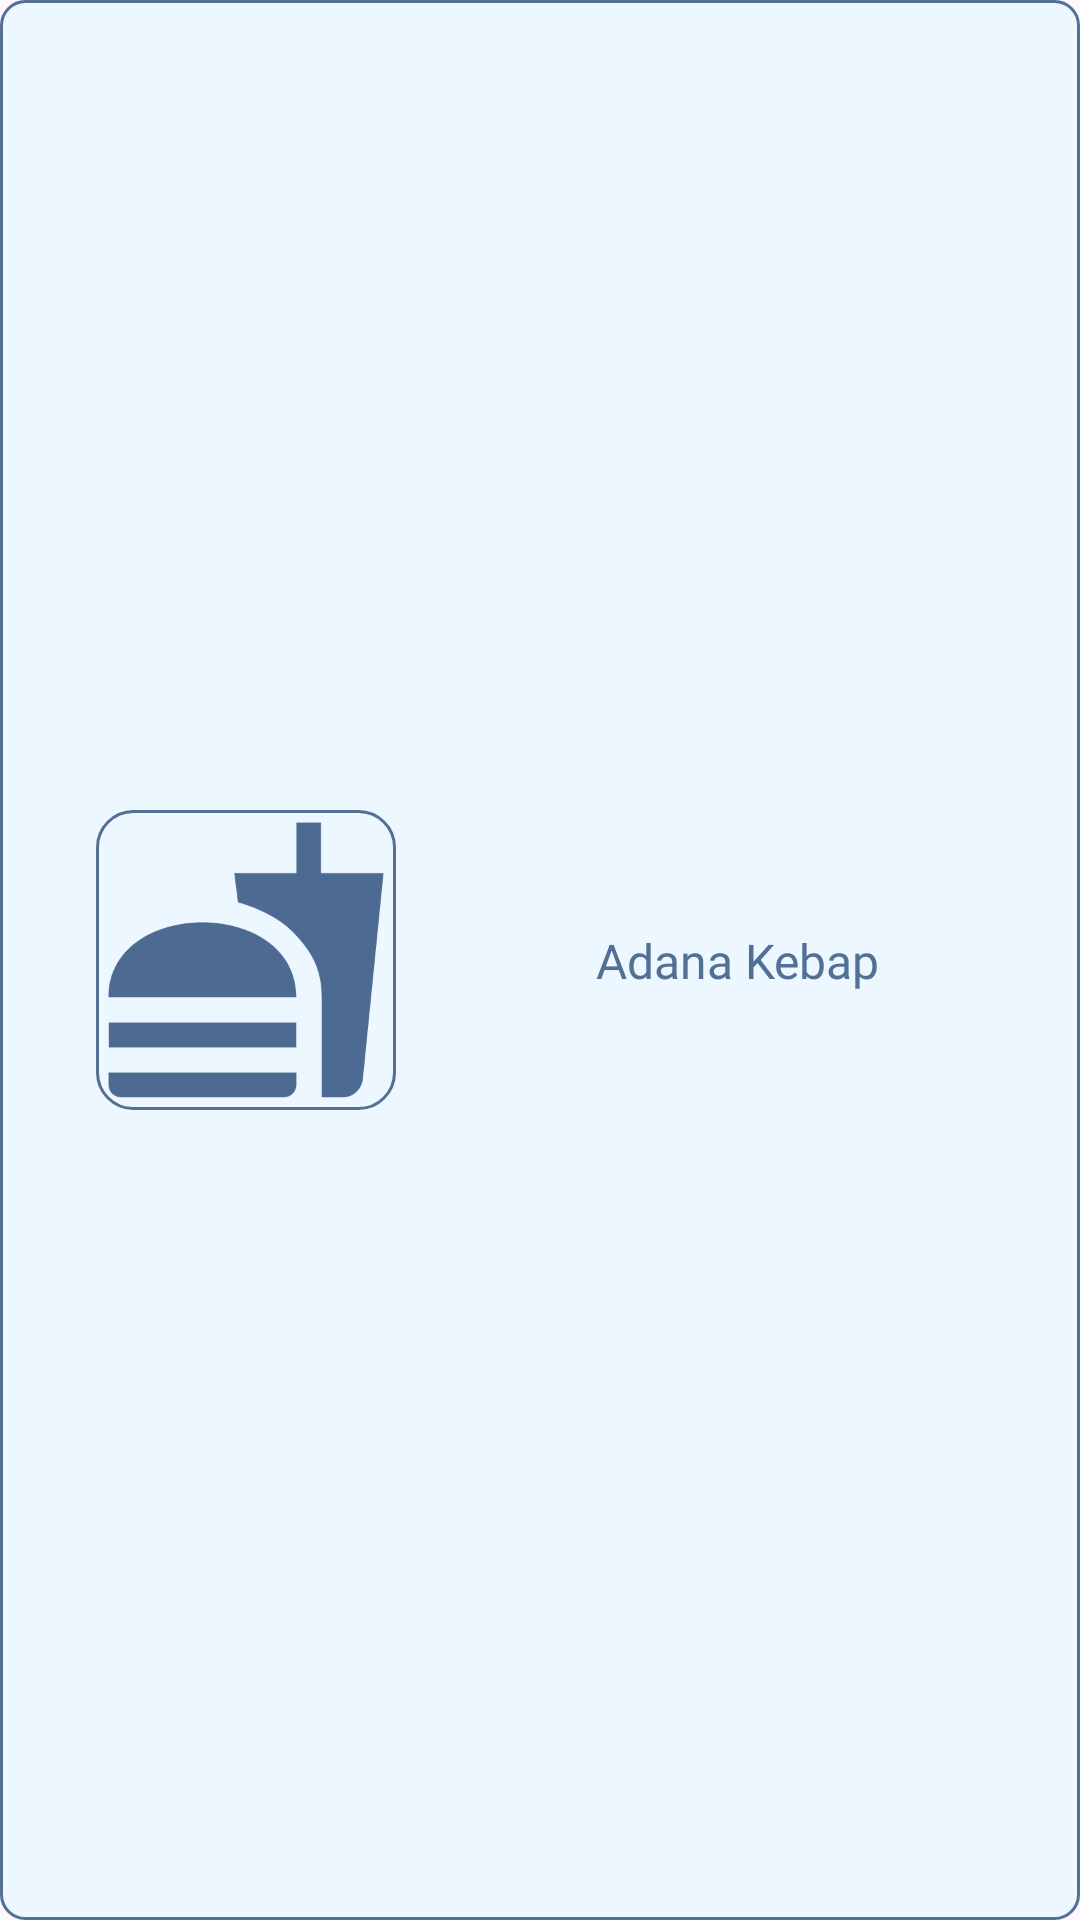

Produce the Android XML layout that renders to this screen, including the resource entries it uses.
<!-- AndroidManifest.xml: application theme Theme.RecipeApp -->
<!-- res/layout/profile_item.xml -->
<?xml version="1.0" encoding="utf-8"?>
<androidx.constraintlayout.widget.ConstraintLayout xmlns:android="http://schemas.android.com/apk/res/android"
    xmlns:app="http://schemas.android.com/apk/res-auto"
    android:layout_width="match_parent"
    android:layout_height="wrap_content"
    android:layout_marginStart="@dimen/margin_16dp"
    android:layout_marginTop="@dimen/margin_8dp"
    android:layout_marginEnd="@dimen/margin_16dp"
    android:layout_marginBottom="@dimen/margin_8dp"
    android:background="@drawable/item_background">

    <androidx.appcompat.widget.AppCompatImageView
        android:id="@+id/profileItemIv"
        android:layout_width="@dimen/width_100dp"
        android:layout_height="@dimen/height_100dp"
        android:layout_marginStart="@dimen/margin_32dp"
        android:layout_marginTop="@dimen/margin_8dp"
        android:layout_marginBottom="@dimen/margin_8dp"
        android:background="@drawable/image_background"
        android:scaleType="fitXY"
        app:layout_constraintBottom_toBottomOf="parent"
        app:layout_constraintStart_toStartOf="parent"
        app:layout_constraintTop_toTopOf="parent"
        app:srcCompat="@drawable/baseline_fastfood_24" />

    <androidx.appcompat.widget.AppCompatTextView
        android:id="@+id/profileItemTitleTv"
        style="@style/food_name_Title"
        android:layout_width="wrap_content"
        android:layout_height="wrap_content"
        android:layout_margin="@dimen/margin_4dp"
        android:text="@string/food_name"
        app:layout_constraintBottom_toBottomOf="parent"
        app:layout_constraintEnd_toEndOf="parent"
        app:layout_constraintStart_toEndOf="@+id/profileItemIv"
        app:layout_constraintTop_toTopOf="parent" />

</androidx.constraintlayout.widget.ConstraintLayout>
<!-- resources referenced by this layout -->
<resources>
  <dimen name="height_100dp">100dp</dimen>
  <dimen name="margin_16dp">16dp</dimen>
  <dimen name="margin_32dp">32dp</dimen>
  <dimen name="margin_4dp">4dp</dimen>
  <dimen name="margin_8dp">8dp</dimen>
  <dimen name="width_100dp">100dp</dimen>
  <!-- drawable baseline_fastfood_24 (drawable) -->
  <vector xmlns:android="http://schemas.android.com/apk/res/android"
      android:width="@dimen/width_24dp"
      android:height="@dimen/height_24dp"
      android:tint="@color/icon_color"
      android:viewportWidth="24"
      android:viewportHeight="24">
      <path
          android:fillColor="@android:color/white"
          android:pathData="M18.06,22.99h1.66c0.84,0 1.53,-0.64 1.63,-1.46L23,5.05h-5L18,1h-1.97v4.05h-4.97l0.3,2.34c1.71,0.47 3.31,1.32 4.27,2.26 1.44,1.42 2.43,2.89 2.43,5.29v8.05zM1,21.99L1,21h15.03v0.99c0,0.55 -0.45,1 -1.01,1L2.01,22.99c-0.56,0 -1.01,-0.45 -1.01,-1zM16.03,14.99c0,-8 -15.03,-8 -15.03,0h15.03zM1.02,17h15v2h-15z" />
  </vector>
  <!-- drawable image_background (drawable) -->
  <?xml version="1.0" encoding="utf-8"?>
  <shape xmlns:android="http://schemas.android.com/apk/res/android">
  
      <corners android:radius="@dimen/radius_12dp"/>
      <stroke android:width="1dp" android:color="@color/stroke_color"/>
  
  </shape>
  <!-- drawable item_background (drawable) -->
  <?xml version="1.0" encoding="utf-8"?>
  <shape xmlns:android="http://schemas.android.com/apk/res/android">
  
      <stroke
          android:width="@dimen/width_1dp"
          android:color="@color/stroke_color" />
      <solid android:color="@color/screen_background" />
      <corners android:radius="@dimen/radius_8dp" />
  
  </shape>
  <string name="food_name">Adana Kebap</string>
  <style name="food_name_Title" parent="TextAppearance.AppCompat">
          <item name="android:textSize">@dimen/text_size_16sp</item>
          <item name="android:padding">@dimen/padding_8dp</item>
          <item name="android:textColor">@color/text_color</item>
          <item name="android:fontFamily">@font/inter_medium</item>
      </style>
  <style name="Theme.RecipeApp" parent="Base.Theme.RecipeApp" />
  <dimen name="width_24dp">24dp</dimen>
  <dimen name="height_24dp">24dp</dimen>
  <color name="icon_color">#4d6a92</color>
  <dimen name="radius_12dp">12dp</dimen>
  <color name="stroke_color">#527094</color>
  <dimen name="width_1dp">1dp</dimen>
  <color name="screen_background">#edf7ff</color>
  <dimen name="radius_8dp">8dp</dimen>
  <dimen name="text_size_16sp">16sp</dimen>
  <dimen name="padding_8dp">8dp</dimen>
  <color name="text_color">#527094</color>
  <style name="Base.Theme.RecipeApp" parent="Theme.Material3.DayNight.NoActionBar">
          
          <item name="colorPrimary">@color/screen_background</item>
      </style>
</resources>
